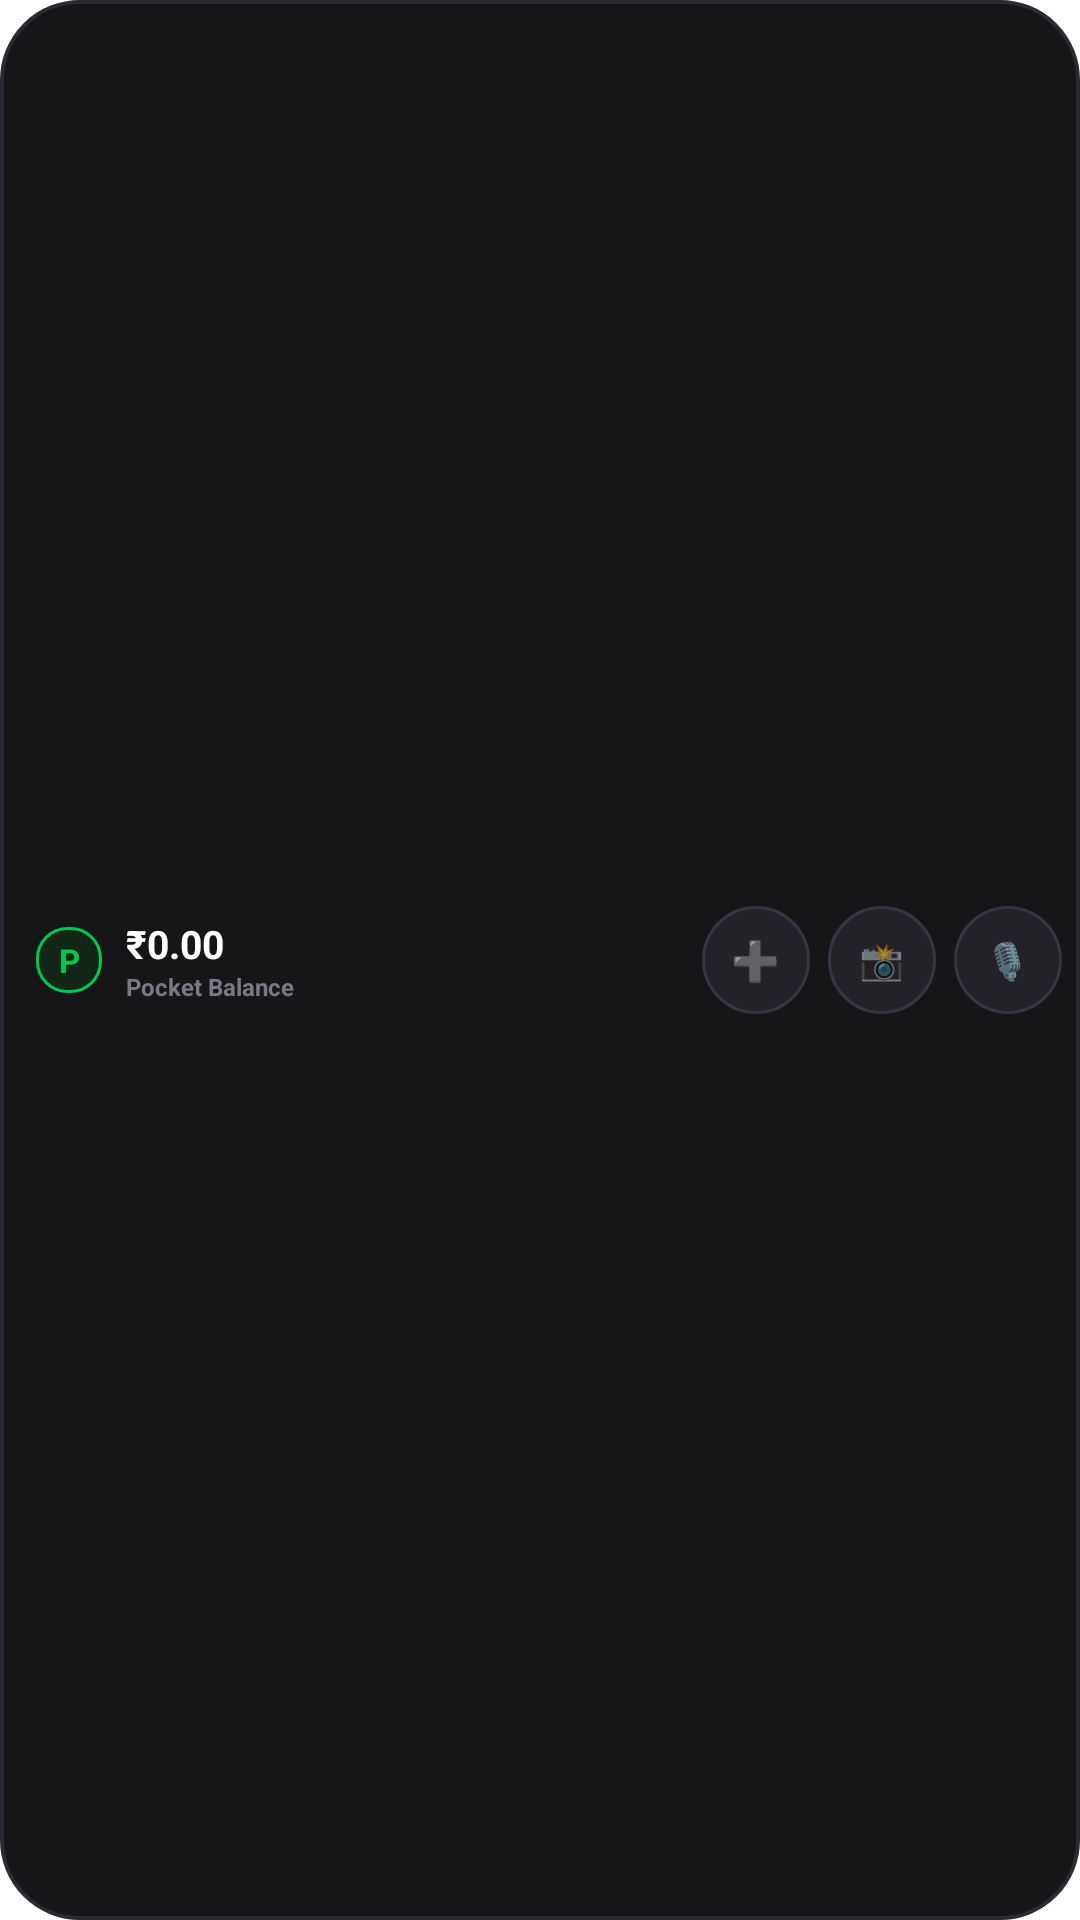

Android layout source for this screen:
<!-- AndroidManifest.xml: fallback theme Theme.MaterialComponents.DayNight.NoActionBar -->
<!-- res/layout/pocket_bar_widget_layout.xml -->
<?xml version="1.0" encoding="utf-8"?>
<LinearLayout xmlns:android="http://schemas.android.com/apk/res/android"
    android:id="@+id/widget_root"
    android:layout_width="match_parent"
    android:layout_height="match_parent"
    android:background="@drawable/widget_bar_bg"
    android:gravity="center_vertical"
    android:orientation="horizontal"
    android:paddingStart="12dp"
    android:paddingLeft="12dp"
    android:paddingEnd="6dp"
    android:paddingRight="6dp">

    
    <LinearLayout
        android:id="@+id/btn_bar_balance"
        android:layout_width="0dp"
        android:layout_height="wrap_content"
        android:layout_weight="1"
        android:gravity="center_vertical"
        android:orientation="horizontal">

        
        <TextView
            android:layout_width="22dp"
            android:layout_height="22dp"
            android:background="@drawable/widget_status_pill"
            android:gravity="center"
            android:text="P"
            android:textColor="#00C853"
            android:textSize="11sp"
            android:textStyle="bold" />

        <LinearLayout
            android:layout_width="wrap_content"
            android:layout_height="wrap_content"
            android:layout_marginStart="8dp"
            android:layout_marginLeft="8dp"
            android:orientation="vertical">

            <TextView
                android:id="@+id/widget_bar_balance"
                android:layout_width="wrap_content"
                android:layout_height="wrap_content"
                android:text="₹0.00"
                android:textColor="#FFFFFF"
                android:textSize="13sp"
                android:textStyle="bold" />

            <TextView
                android:id="@+id/widget_bar_label"
                android:layout_width="wrap_content"
                android:layout_height="wrap_content"
                android:text="Pocket Balance"
                android:textColor="#7A7A85"
                android:textSize="8sp"
                android:textStyle="bold" />
        </LinearLayout>
    </LinearLayout>

    
    <LinearLayout
        android:layout_width="wrap_content"
        android:layout_height="wrap_content"
        android:gravity="center_vertical"
        android:orientation="horizontal">

        
        <LinearLayout
            android:id="@+id/btn_bar_add"
            android:layout_width="36dp"
            android:layout_height="36dp"
            android:background="@drawable/widget_circle_btn"
            android:gravity="center">

            <TextView
                android:layout_width="wrap_content"
                android:layout_height="wrap_content"
                android:text="➕"
                android:textColor="#00C853"
                android:textSize="13sp" />
        </LinearLayout>

        
        <LinearLayout
            android:id="@+id/btn_bar_scan"
            android:layout_width="36dp"
            android:layout_height="36dp"
            android:layout_marginStart="6dp"
            android:layout_marginLeft="6dp"
            android:background="@drawable/widget_circle_btn"
            android:gravity="center">

            <TextView
                android:layout_width="wrap_content"
                android:layout_height="wrap_content"
                android:text="📸"
                android:textSize="12sp" />
        </LinearLayout>

        
        <LinearLayout
            android:id="@+id/btn_bar_voice"
            android:layout_width="36dp"
            android:layout_height="36dp"
            android:layout_marginStart="6dp"
            android:layout_marginLeft="6dp"
            android:background="@drawable/widget_circle_btn"
            android:gravity="center">

            <TextView
                android:layout_width="wrap_content"
                android:layout_height="wrap_content"
                android:text="🎙️"
                android:textSize="12sp" />
        </LinearLayout>
    </LinearLayout>

</LinearLayout>
<!-- resources referenced by this layout -->
<resources>
  <!-- drawable widget_bar_bg (drawable) -->
  <?xml version="1.0" encoding="utf-8"?>
  <shape xmlns:android="http://schemas.android.com/apk/res/android"
      android:shape="rectangle">
      <solid android:color="#161619" />
      <corners android:radius="26dp" />
      <stroke
          android:width="1.2dp"
          android:color="#2A2A32" />
  </shape>
  <!-- drawable widget_circle_btn (drawable) -->
  <?xml version="1.0" encoding="utf-8"?>
  <shape xmlns:android="http://schemas.android.com/apk/res/android"
      android:shape="oval">
      <solid android:color="#222228" />
      <stroke
          android:width="1dp"
          android:color="#363640" />
  </shape>
  <!-- drawable widget_status_pill (drawable) -->
  <?xml version="1.0" encoding="utf-8"?>
  <shape xmlns:android="http://schemas.android.com/apk/res/android"
      android:shape="rectangle">
      <solid android:color="#142618" />
      <corners android:radius="10dp" />
      <stroke
          android:width="1dp"
          android:color="#00C853" />
  </shape>
</resources>
